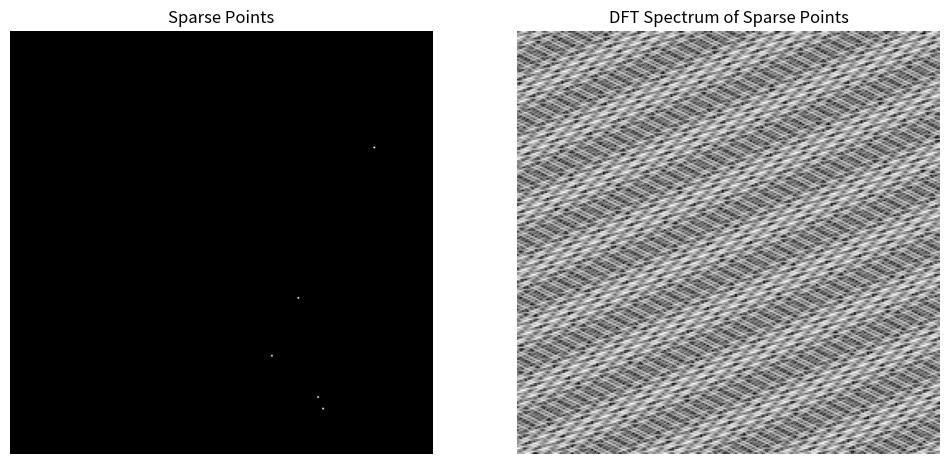
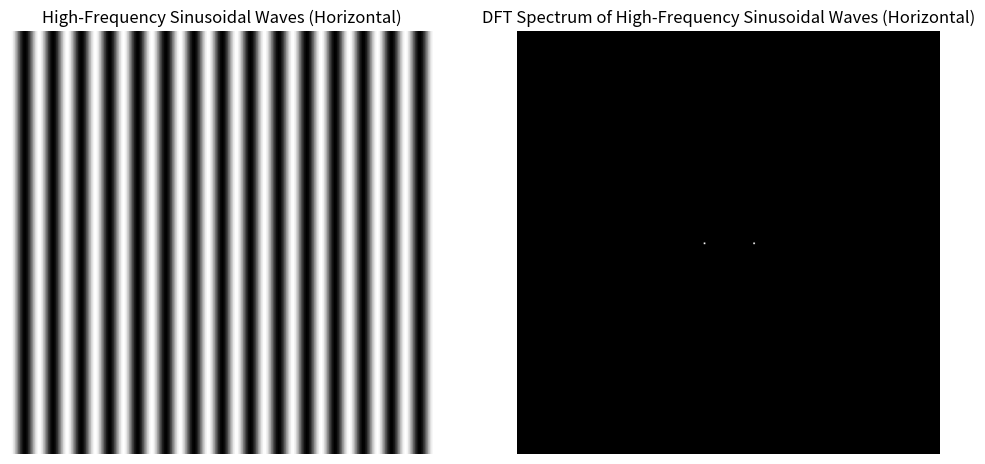
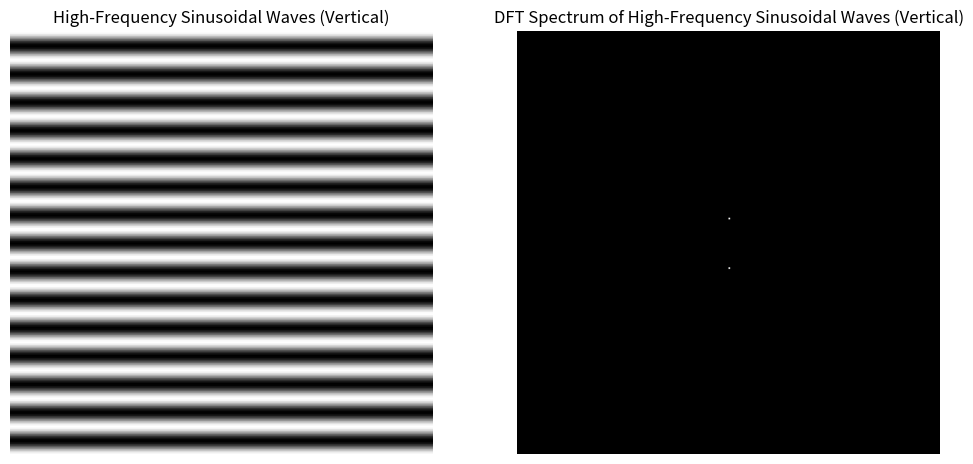
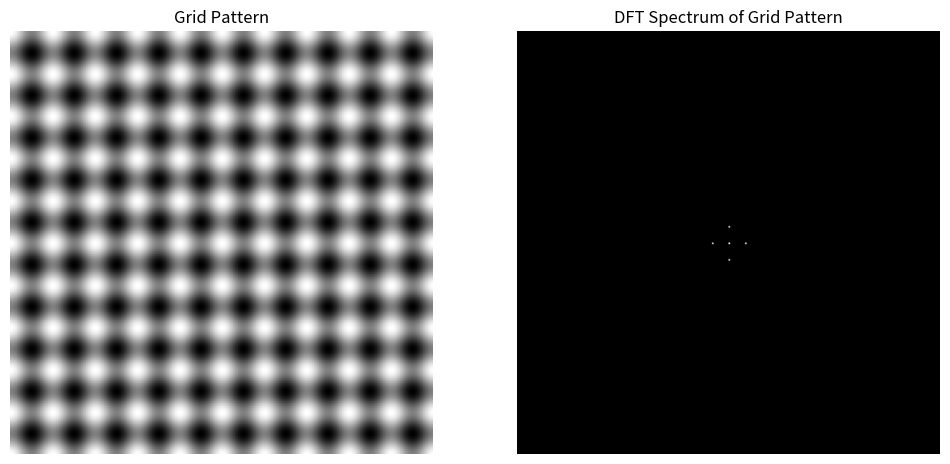
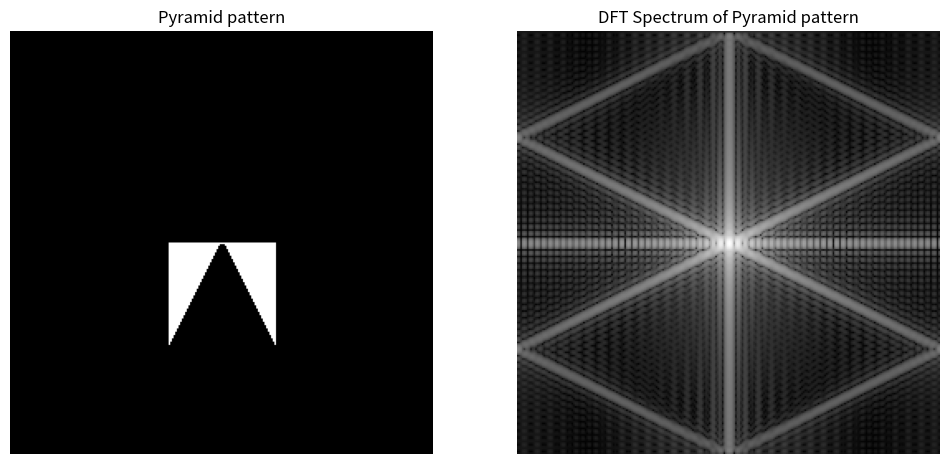

Source code (Python) for these figures, in order:
import numpy as np
import matplotlib.pyplot as plt

def compute_dft(image):
    dft = np.fft.fft2(image)
    dft_shifted = np.fft.fftshift(dft)
    magnitude_spectrum = np.log(np.abs(dft_shifted) + 1)
    return magnitude_spectrum

def generate_sparse_points(size=256, num_points=5):
    pattern = np.zeros((size, size))
    points = np.random.randint(0, size, (num_points, 2))

    for point in points:
        pattern[point[0], point[1]] = 1
    return pattern

def generate_sinusoidal_pattern(size=256, freq=20, angle=0):
    x = np.arange(size)
    y = np.arange(size)
    X, Y = np.meshgrid(x, y)
    
    rotated_X = X * np.cos(angle) + Y * np.sin(angle)
    return np.cos(2 * np.pi * freq * rotated_X / size)

def generate_grid_pattern(size=256, freq_x=10, freq_y=10):
    x = np.arange(size)
    y = np.arange(size)
    X, Y = np.meshgrid(x, y)
    
    pattern = (np.cos(2 * np.pi * freq_x * X / size) + 
               np.cos(2 * np.pi * freq_y * Y / size))
    
    # Normalize
    return (pattern - pattern.min()) / (pattern.max() - pattern.min())

def generate_pyramid_shape(size=256):
    pattern = np.zeros((size, size))
    height = size // 2
    width = size // 4
    center_x = size // 2
    center_y = size // 2

    for y in range(height):
        for x in range(width):
            if (y >= height // 2 and x < width - 1 - y // 2):
                pattern[center_y - height // 2 + y, center_x - width // 2 + x] = 1
            
            if (y >= height // 2 and x < width - 1 - y // 2):
                pattern[center_y - height // 2 + y, center_x + width // 2 - x] = 1
            
            if (y == height // 2 and x < width):
                pattern[center_y - height // 2 + y, center_x - width // 2 + x] = 1

    return pattern

def display_pattern_and_dft(pattern, pattern_name):
    dft_spectrum = compute_dft(pattern)
    
    plt.figure(figsize=(12, 6))
    
    plt.subplot(1, 2, 1)
    plt.imshow(pattern, cmap='gray')
    plt.title(f"{pattern_name}")
    plt.axis('off')
    
    plt.subplot(1, 2, 2)
    plt.imshow(dft_spectrum, cmap='gray')
    plt.title(f"DFT Spectrum of {pattern_name}")
    plt.axis('off')
    
    plt.show()

if __name__ == "__main__":
    # Random points
    sparse_points_pattern = generate_sparse_points(size=256, num_points=5)
    display_pattern_and_dft(sparse_points_pattern, "Sparse Points")

    # Sin (Horizontal)
    sinusoidal_pattern_h = generate_sinusoidal_pattern(size=256, freq=15, angle=0)
    display_pattern_and_dft(sinusoidal_pattern_h, "High-Frequency Sinusoidal Waves (Horizontal)")

    # Sin (Vertical)
    sinusoidal_pattern_v = generate_sinusoidal_pattern(size=256, freq=15, angle=np.pi / 2)
    display_pattern_and_dft(sinusoidal_pattern_v, "High-Frequency Sinusoidal Waves (Vertical)")

    # Grid
    grid_pattern = generate_grid_pattern(size=256, freq_x=10, freq_y=10)
    display_pattern_and_dft(grid_pattern, "Grid Pattern")

    # Pyramid
    pyramid_pattern = generate_pyramid_shape(size=256)
    display_pattern_and_dft(pyramid_pattern, "Pyramid pattern")
